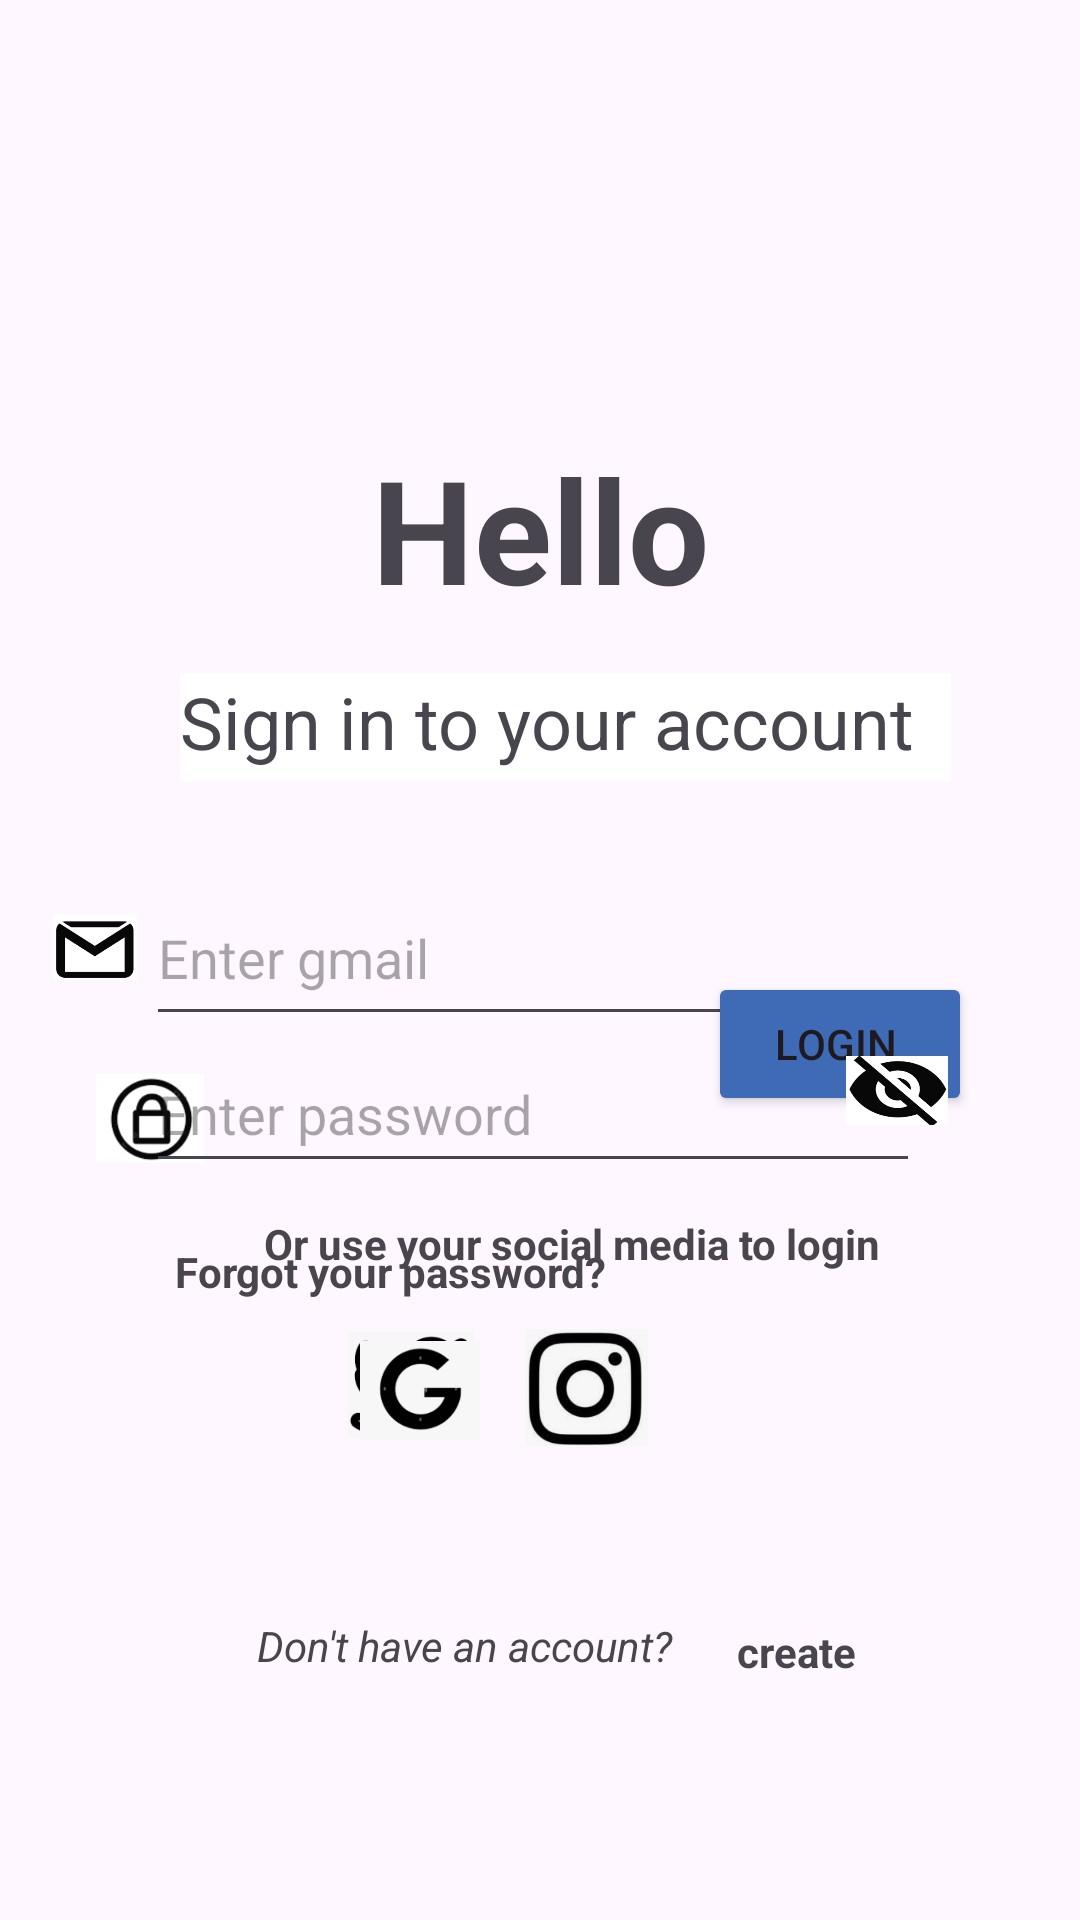

The Android layout XML behind this screen, and the referenced resources:
<!-- AndroidManifest.xml: application theme Theme.TIME_MASTER_PROJECT -->
<!-- res/layout/activity_login_page.xml -->
<?xml version="1.0" encoding="utf-8"?>
<androidx.constraintlayout.widget.ConstraintLayout xmlns:android="http://schemas.android.com/apk/res/android"
    xmlns:app="http://schemas.android.com/apk/res-auto"
    xmlns:tools="http://schemas.android.com/tools"
    android:layout_width="match_parent"
    android:layout_height="match_parent"
    tools:context=".Login_Page">

    <TextView
        android:id="@+id/textView"
        android:layout_width="314dp"
        android:layout_height="31dp"
        android:layout_marginStart="88dp"
        android:layout_marginBottom="204dp"
        android:text="Or use your social media to login"
        android:textStyle="bold"
        app:layout_constraintBottom_toBottomOf="parent"
        app:layout_constraintStart_toStartOf="parent" />

    <ImageView
        android:id="@+id/imageView2"
        android:layout_width="41dp"
        android:layout_height="41dp"
        android:layout_marginEnd="144dp"
        android:layout_marginBottom="56dp"
        app:layout_constraintBottom_toTopOf="@+id/textView1"
        app:layout_constraintEnd_toEndOf="parent"
        app:srcCompat="@drawable/instagram" />

    <ImageView
        android:id="@+id/imageView3"
        android:layout_width="42dp"
        android:layout_height="37dp"
        android:layout_marginStart="116dp"
        android:layout_marginBottom="160dp"
        app:layout_constraintBottom_toBottomOf="parent"
        app:layout_constraintStart_toStartOf="parent"
        app:srcCompat="@drawable/twitter" />

    <ImageView
        android:id="@+id/imageView"
        android:layout_width="40dp"
        android:layout_height="39dp"
        android:layout_marginEnd="200dp"
        android:layout_marginBottom="56dp"
        app:layout_constraintBottom_toTopOf="@+id/textView1"
        app:layout_constraintEnd_toEndOf="parent"
        app:srcCompat="@drawable/google" />

    <ImageView
        android:id="@+id/imageView5"
        android:layout_width="36dp"
        android:layout_height="35dp"
        android:layout_marginStart="32dp"
        android:layout_marginTop="65dp"
        app:layout_constraintStart_toStartOf="parent"
        app:layout_constraintTop_toTopOf="@+id/editTextText"
        app:srcCompat="@drawable/password" />

    <Button
        android:id="@+id/button"
        android:layout_width="wrap_content"
        android:layout_height="wrap_content"
        android:layout_marginEnd="36dp"
        android:layout_marginBottom="268dp"
        android:text="Login "
        android:backgroundTint="#3F6AB5"
        app:layout_constraintBottom_toBottomOf="parent"
        app:layout_constraintEnd_toEndOf="parent"
        android:onClick="Home_Screen"/>

    <TextView
        android:id="@+id/textView2"
        style="bold"
        android:layout_width="257dp"
        android:layout_height="36dp"
        android:layout_marginTop="16dp"
        android:background="#FFFFFF"
        android:backgroundTint="#FFFFFF"
        android:text="Sign in to your account"
        android:textSize="24sp"
        app:layout_constraintEnd_toEndOf="parent"
        app:layout_constraintHorizontal_bias="0.584"
        app:layout_constraintStart_toStartOf="parent"
        app:layout_constraintTop_toBottomOf="@+id/textView3" />

    <ImageView
        android:id="@+id/imageView4"
        android:layout_width="28dp"
        android:layout_height="27dp"
        android:layout_marginTop="78dp"
        android:layout_marginEnd="261dp"
        app:layout_constraintEnd_toEndOf="@+id/editTextText"
        app:layout_constraintHorizontal_bias="1.0"
        app:layout_constraintStart_toStartOf="parent"
        app:layout_constraintTop_toTopOf="@+id/textView2"
        app:srcCompat="@drawable/gmail" />

    <TextView
        android:id="@+id/textView1"
        android:layout_width="153dp"
        android:layout_height="21dp"
        android:layout_marginBottom="80dp"
        android:text="Don't have an account? "
        android:textStyle="italic"
        app:layout_constraintBottom_toBottomOf="parent"
        app:layout_constraintEnd_toEndOf="parent"
        app:layout_constraintHorizontal_bias="0.414"
        app:layout_constraintStart_toStartOf="parent" />

    <TextView
        android:id="@+id/textView"
        android:layout_width="153dp"
        android:layout_height="21dp"
        android:layout_marginTop="20dp"
        android:text="Forgot your password?"
        android:textStyle="bold"
        android:onClick="forgotPassword"
        app:layout_constraintEnd_toEndOf="parent"
        app:layout_constraintHorizontal_bias="0.282"
        app:layout_constraintStart_toStartOf="parent"
        app:layout_constraintTop_toBottomOf="@+id/editTextTextPassword" />

    <EditText
        android:id="@+id/editTextText"
        android:layout_width="258dp"
        android:layout_height="55dp"
        android:layout_marginTop="66dp"
        android:ems="10"
        android:hint="Enter gmail"
        android:inputType="text"
        app:layout_constraintEnd_toEndOf="parent"
        app:layout_constraintHorizontal_bias="0.477"
        app:layout_constraintStart_toStartOf="parent"
        app:layout_constraintTop_toTopOf="@+id/textView2" />

    <EditText
        android:id="@+id/editTextTextPassword"
        android:layout_width="258dp"
        android:layout_height="49dp"
        android:layout_marginTop="55dp"
        android:ems="10"
        android:hint="Enter password"
        android:inputType="textPassword"
        app:layout_constraintEnd_toEndOf="parent"
        app:layout_constraintHorizontal_bias="0.477"
        app:layout_constraintStart_toStartOf="parent"
        app:layout_constraintTop_toTopOf="@+id/editTextText" />



    <TextView
        android:id="@+id/textView3"
        android:layout_width="wrap_content"
        android:layout_height="wrap_content"
        android:layout_marginTop="144dp"
        android:text="Hello"
        android:textSize="48sp"
        android:textStyle="bold"
        app:layout_constraintEnd_toEndOf="parent"
        app:layout_constraintStart_toStartOf="parent"
        app:layout_constraintTop_toTopOf="parent" />

    <TextView
        android:id="@+id/textView4"
        android:layout_width="wrap_content"
        android:layout_height="wrap_content"
        android:layout_marginStart="7dp"
        android:layout_marginEnd="104dp"
        android:layout_marginBottom="80dp"
        android:onClick="create_account_page"
        android:text="create"
        android:textStyle="bold"
        app:layout_constraintBottom_toBottomOf="parent"
        app:layout_constraintEnd_toEndOf="parent"
        app:layout_constraintHorizontal_bias="0.0"
        app:layout_constraintStart_toEndOf="@+id/textView1" />

    <ToggleButton
        android:id="@+id/toggleButton"
        android:layout_width="34dp"
        android:layout_height="23dp"
        android:layout_marginTop="352dp"
        android:layout_marginEnd="44dp"
        android:background="@drawable/ic_eye_visibility"
        android:padding="8dp"
        android:textOff=""
        android:textOn=""
        app:layout_constraintEnd_toEndOf="parent"
        app:layout_constraintTop_toTopOf="parent" />

</androidx.constraintlayout.widget.ConstraintLayout>
<!-- resources referenced by this layout -->
<resources>
  <!-- drawable gmail: png bitmap (drawable, 7405 bytes) -->
  <!-- drawable google: png bitmap (drawable, 9247 bytes) -->
  <!-- drawable ic_eye_visibility: png bitmap (drawable, 17360 bytes) -->
  <!-- drawable instagram: png bitmap (drawable, 36138 bytes) -->
  <!-- drawable password: png bitmap (drawable, 6600 bytes) -->
  <!-- drawable twitter: png bitmap (drawable, 18071 bytes) -->
  <style name="Theme.TIME_MASTER_PROJECT" parent="Base.Theme.TIME_MASTER_PROJECT" />
  <style name="Base.Theme.TIME_MASTER_PROJECT" parent="Theme.Material3.DayNight.NoActionBar">
          
          
      </style>
</resources>
